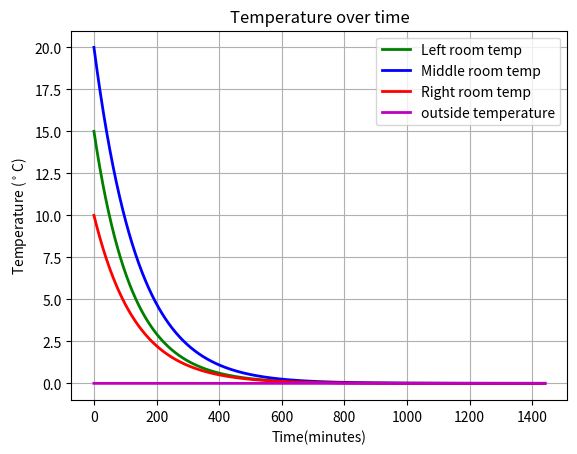

Generate this figure with matplotlib:
#!/usr/bin/env python

import numpy as np
import matplotlib.pyplot as plt
from scipy.integrate import odeint 
import math

def AreaCalc(Length,Height):
    '''Length and height'''
    A = Length*Height
    return A

def VolumeCalc(Length,Width,Height):
    '''Length, width and height'''
    V = Length*Width*Height
    return V

def thermalCapacitanceCalculator(p,V,c_p):
    """density, volume and specific heat"""
    C = p*V*c_p
    return C

# can use this to show any initial values for solutions, or for any constants that are in the differential equations            
# ========================Variable Initialisation==============================                      
T10 = 15                                        # Initial temp of Room 1                   
T20 = 20                                        # Initial temp of Room 2
T30 = 10                                        # Initial temp of Room 3
To0 = 0                                         # Initial temp of outside the house
N = 24                                        # Number of hours in simulation
Xn = 5                                          # Number of points plotted per minute 
t = np.linspace(0, N*(60), (Xn*N*(60))+1)       
k_wall = 0.038
k_air = 0.02435                                 
Cp_air = 1005
Cv_air = 718
#alternative_outside_temp1 = -(1/144)*math.pi*math.sin((math.pi*t)/1440)     # goes to -20 after 1 day
#alternative_outside_temp2 = -(1/9)*math.sin(t/90)                           # goes to -20 after 283 minutes
#alternative_outside_temp3 = (7/240)*math.pi*math.sin((math.pi*t)/120)
# ========================Dimensional variables==============================
L_room1 = 10
L_room2 = 10 
L_room3 = 10
L_wall = 10

W_room1 = 10
W_room3 = 10
W_room2 = 12.5
Thickness_wall = 0.23               

H_room1 = 2
H_room2 = 2
H_room3 = 2
H_wall = 2

A_room1 = AreaCalc(L_room1,W_room1)
A_room2 = AreaCalc(L_room2,W_room2)
A_room3 = AreaCalc(L_room3,W_room3)
V_room1 = VolumeCalc(L_room1,W_room1,H_room1)
V_room2 = VolumeCalc(L_room2,W_room2,H_room2)
V_room3 = VolumeCalc(L_room3,W_room3,H_room3)
C_room1 = thermalCapacitanceCalculator(1.276,V_room1 , Cv_air)
C_room2 = thermalCapacitanceCalculator(1.276,V_room2 , Cv_air)
C_room3 = thermalCapacitanceCalculator(1.276,V_room3 , Cv_air)

A_Wall_1_o = AreaCalc(W_room1,H_room1)
A_Wall_1_2 = AreaCalc(W_room1,H_room1)
A_Wall_2_o = AreaCalc(W_room2,H_room2)
A_Wall_3_2 = AreaCalc(W_room3,H_room3)
A_Wall_3_o = AreaCalc(W_room3,H_room3)
V_wall = VolumeCalc(L_wall,Thickness_wall,H_wall)
C_wall = thermalCapacitanceCalculator(600.5, V_wall, 2300)
# =============================================================================

# Prints the values of the thermal capacity of each room
#print('C_room1 =',C_room1,'\nC_room2 =',C_room2,'\nC_room3 =',C_room3)

#----------------------------------------------------------------------------#
#                             Differential equation
#----------------------------------------------------------------------------#
def Heat_model(y,t):
    """Creates all the differential equations 
       that are then integrated over time"""

    T1,T2,T3,To = y
        
    ''' applied by Fouriers law, q = -k*del(T) as of now this shows change in energy, not temperature, since the RHS 
     of each equation is equal to the heat flux (which is flow of energy over time, dQdt)'''

    # Net heat flow for every room                        
    dQ1dt = ((A_Wall_1_2)*(k_wall/Thickness_wall)*(T2-T1)) + ((3*A_Wall_1_o)*(k_wall/Thickness_wall)*(To-T1)) + ((A_room1)*(k_wall/Thickness_wall)*(To-T1))
    dQ2dt = ((A_Wall_1_2)*(k_wall/Thickness_wall)*(T1-T2)) + ((A_Wall_3_2)*(k_wall/Thickness_wall)*(T3-T2)) + ((2*A_Wall_2_o)*(k_wall/Thickness_wall)*(To-T2)) + ((A_room3)*(k_wall/Thickness_wall)*(To-T2))
    dQ3dt = ((A_Wall_3_2)*(k_wall/Thickness_wall)*(T2-T3)) + ((3*A_Wall_3_o)*(k_wall/Thickness_wall)*(To-T3)) + ((A_room3)*(k_wall/Thickness_wall)*(To-T3))
    dQodt = 0
    # rate of change of temperature for each room
    dT1dt = (dQ1dt/C_room1)*60
    dT2dt = (dQ2dt/C_room2)*60
    dT3dt = (dQ3dt/C_room3)*60
    dTodt = (dQodt)

    return dT1dt, dT2dt, dT3dt, dTodt

# This integrates all the derivatives over time, t
solution = odeint(Heat_model, [T10,T20,T30,To0], t)
T1,T2,T3,To = solution.T



#----------------------------------------------------------------------------#
#                                 Plot
#----------------------------------------------------------------------------#

plt.figure()
plt.plot(t, T1, 'g', lw = 2, label = 'Left room temp')
plt.plot(t, T2, 'b', lw = 2, label = 'Middle room temp') 
plt.plot(t, T3, 'r', lw = 2, label = 'Right room temp') 
plt.plot(t, To, 'm', lw = 2, label = 'outside temperature')
plt.title('Temperature over time')
plt.legend()
plt.xlabel('Time(minutes)')
plt.ylabel('Temperature ($^\circ$C)')
plt.grid()
plt.show()